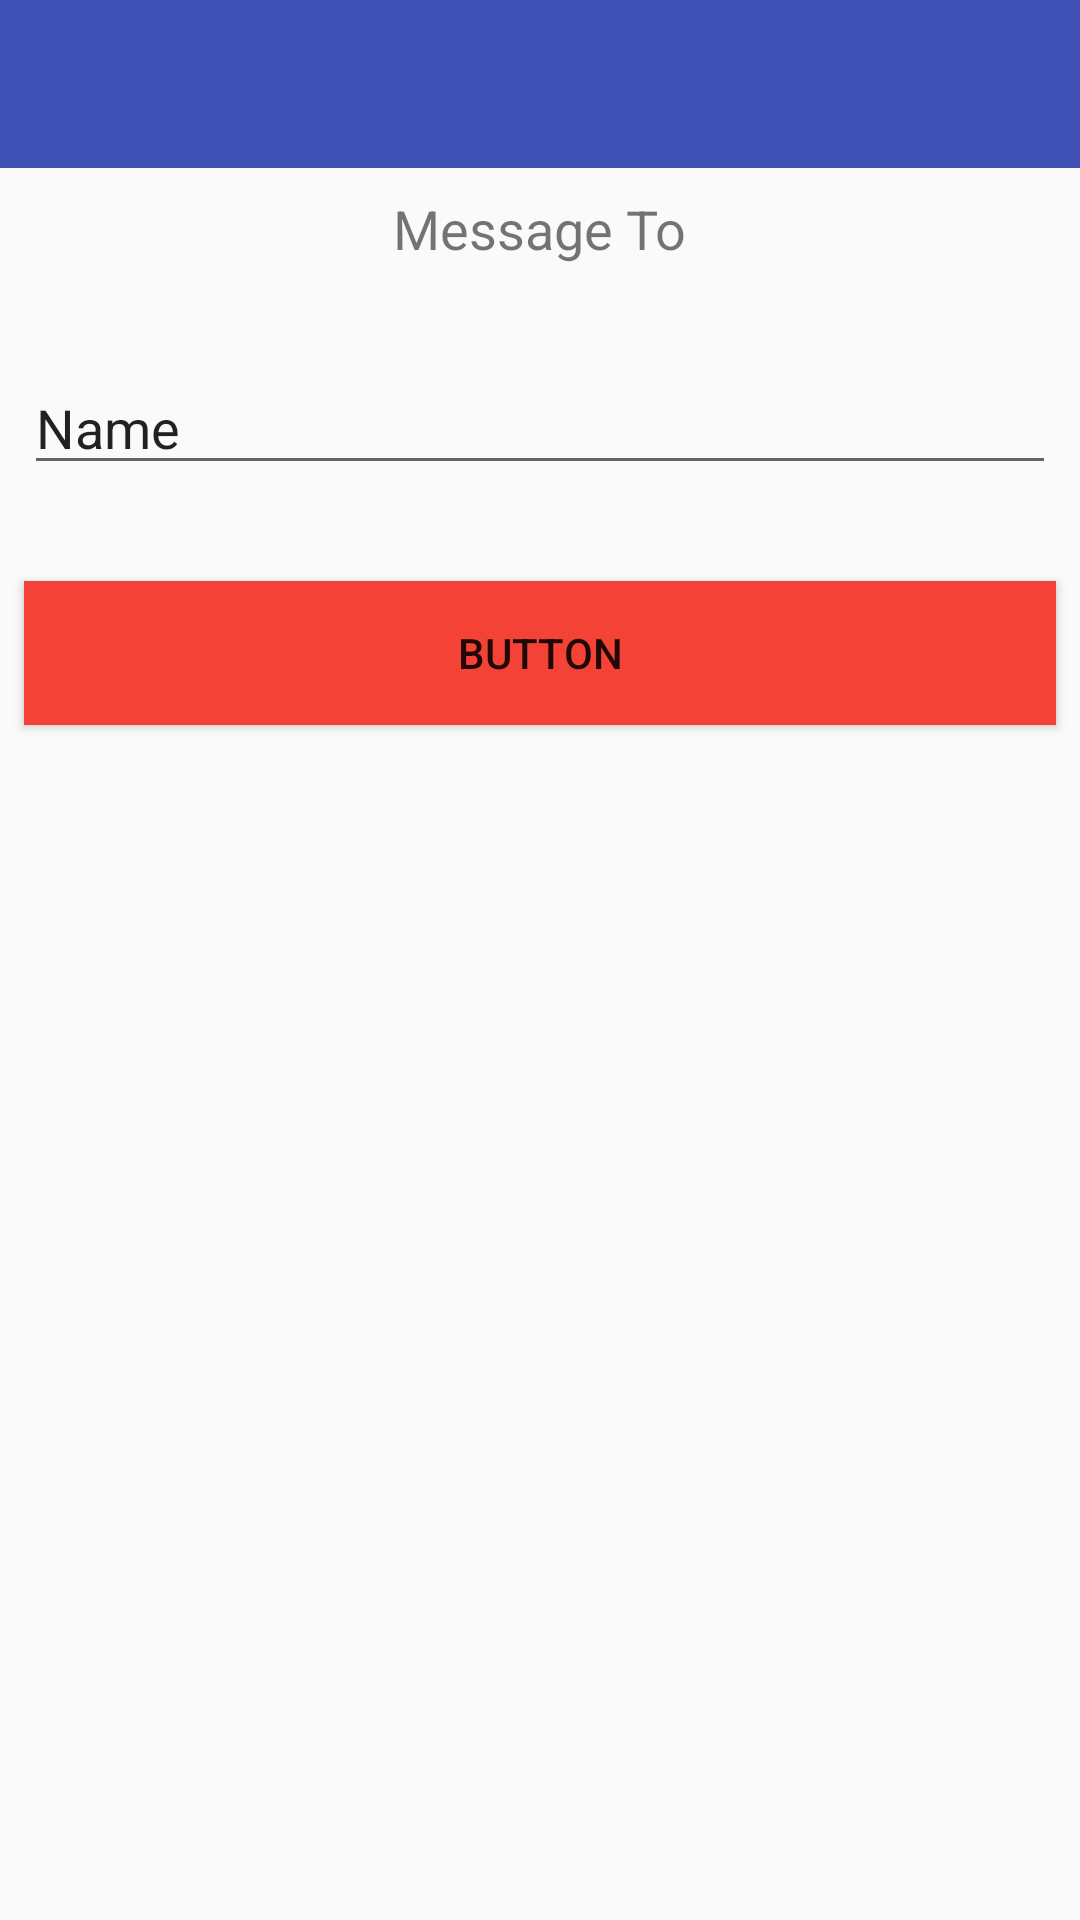

Here is an Android app screen rendered from its layout file. Give the layout XML and the strings, colors and styles it references.
<!-- AndroidManifest.xml: application theme AppTheme -->
<!-- res/layout/activity_send.xml -->
<?xml version="1.0" encoding="utf-8"?>
<android.support.constraint.ConstraintLayout xmlns:android="http://schemas.android.com/apk/res/android"
    xmlns:app="http://schemas.android.com/apk/res-auto"
    xmlns:tools="http://schemas.android.com/tools"
    android:layout_width="match_parent"
    android:layout_height="match_parent"
    tools:context="com.example.fidelmomolo.smartfirst.SendActivity">

    <android.support.v7.widget.Toolbar
        android:id="@+id/toolbar2"
        android:layout_width="0dp"
        android:layout_height="wrap_content"
        android:background="?attr/colorPrimary"
        android:minHeight="?attr/actionBarSize"
        android:theme="?attr/actionBarTheme"
        app:layout_constraintEnd_toEndOf="parent"
        app:layout_constraintStart_toStartOf="parent"
        app:layout_constraintTop_toTopOf="parent" />

    <TextView
        android:id="@+id/send_user"
        android:layout_width="wrap_content"
        android:layout_height="wrap_content"
        android:layout_marginEnd="8dp"
        android:layout_marginStart="8dp"
        android:layout_marginTop="8dp"
        android:text="Message To"
        android:textSize="18sp"
        app:layout_constraintEnd_toEndOf="parent"
        app:layout_constraintStart_toStartOf="parent"
        app:layout_constraintTop_toBottomOf="@+id/toolbar2" />

    <EditText
        android:id="@+id/send_message"
        android:layout_width="0dp"
        android:layout_height="wrap_content"
        android:layout_marginEnd="8dp"
        android:layout_marginStart="8dp"
        android:layout_marginTop="32dp"
        android:ems="10"
        android:hint="Enter Message"
        android:inputType="textPersonName"
        android:text="Name"
        app:layout_constraintEnd_toEndOf="parent"
        app:layout_constraintStart_toStartOf="parent"
        app:layout_constraintTop_toBottomOf="@+id/send_user" />

    <Button
        android:id="@+id/send_button"
        android:layout_width="0dp"
        android:layout_height="wrap_content"
        android:layout_marginEnd="8dp"
        android:layout_marginStart="8dp"
        android:layout_marginTop="32dp"
        android:background="@color/toolbar_revamp"
        android:text="Button"
        android:textColor="@color/common_google_signin_btn_text_dark_default"
        app:layout_constraintEnd_toEndOf="parent"
        app:layout_constraintStart_toStartOf="parent"
        app:layout_constraintTop_toBottomOf="@+id/send_message" />

    <ProgressBar
        android:id="@+id/send_progressbar"
        style="?android:attr/progressBarStyle"
        android:layout_width="wrap_content"
        android:layout_height="wrap_content"
        android:layout_marginEnd="8dp"
        android:layout_marginStart="8dp"
        android:layout_marginTop="32dp"
        android:indeterminate="true"
        android:visibility="visible"
        app:layout_constraintEnd_toEndOf="parent"
        app:layout_constraintStart_toStartOf="parent"
        app:layout_constraintTop_toBottomOf="@+id/send_button" />
</android.support.constraint.ConstraintLayout>
<!-- resources referenced by this layout -->
<resources>
  <color name="toolbar_revamp">#f44336</color>
  <style name="AppTheme" parent="Theme.AppCompat.Light.NoActionBar">
          
          <item name="colorPrimary">@color/colorPrimary</item>
          <item name="colorPrimaryDark">@color/colorPrimaryDark</item>
          <item name="colorAccent">@color/colorAccent</item>
      </style>
  <color name="colorPrimary">#3F51B5</color>
  <color name="colorPrimaryDark">#000000</color>
  <color name="colorAccent">#FF4081</color>
</resources>
